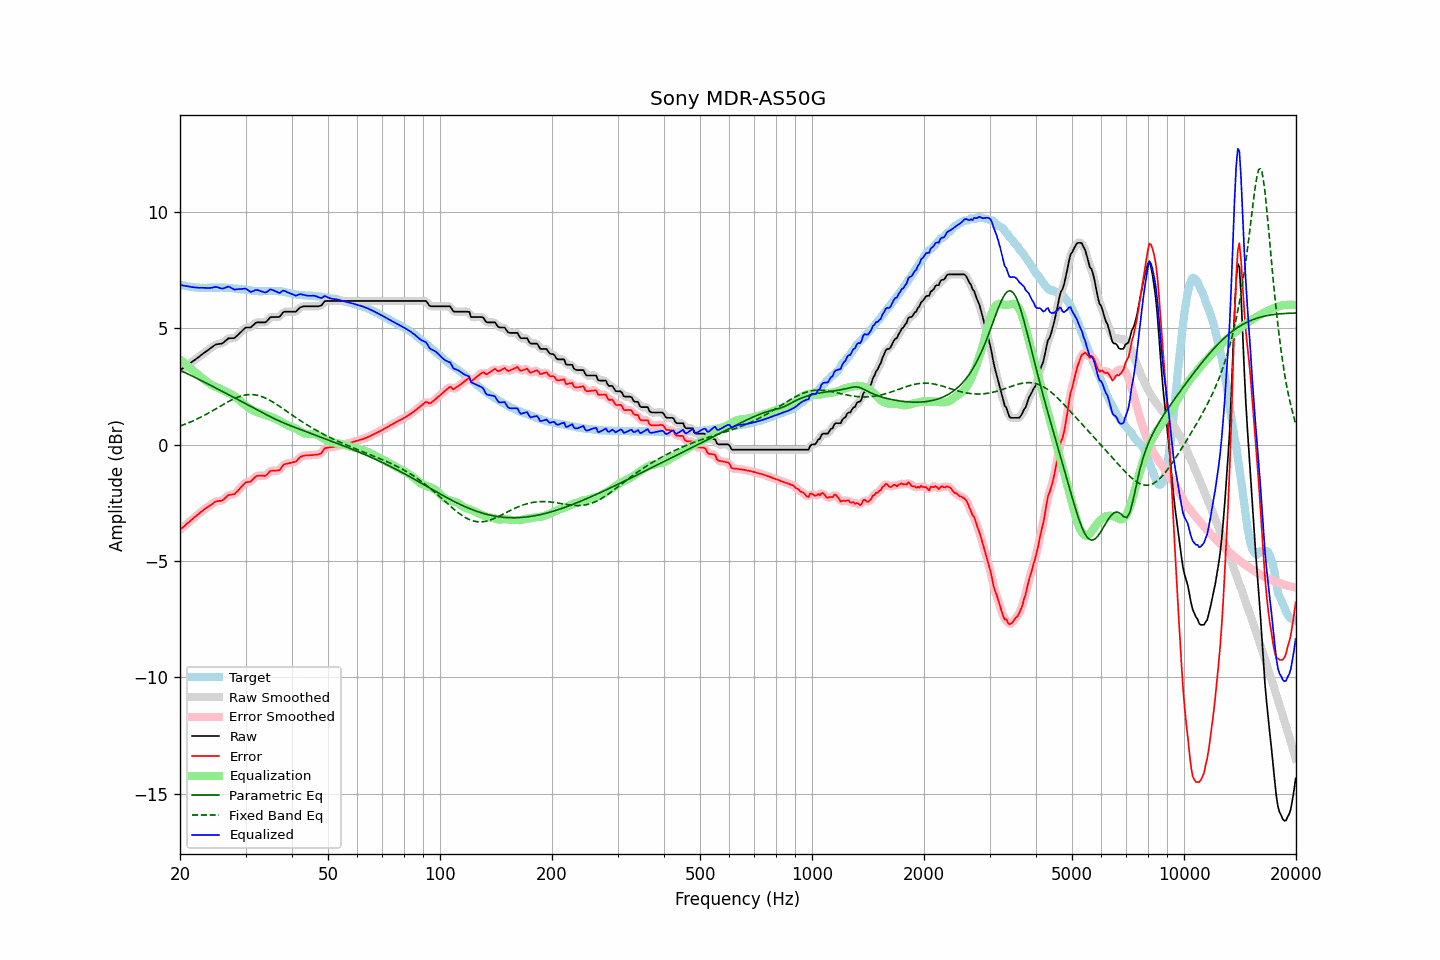

The file beside this chart, header and first rows:
frequency, raw, error, smoothed, error_smoothed, equalization, parametric_eq, fixed_band_eq, equalized_raw, equalized_smoothed, target
20.00, 3.20, -3.67, 3.20, -3.66, 3.66, 3.20, 0.80, 6.86, 6.86, 6.87
20.20, 3.25, -3.60, 3.25, -3.60, 3.60, 3.16, 0.82, 6.85, 6.85, 6.84
20.40, 3.29, -3.55, 3.29, -3.54, 3.54, 3.13, 0.84, 6.83, 6.83, 6.83
20.61, 3.34, -3.49, 3.34, -3.48, 3.48, 3.10, 0.87, 6.82, 6.82, 6.82
20.81, 3.39, -3.41, 3.38, -3.42, 3.42, 3.06, 0.90, 6.81, 6.81, 6.80
21.02, 3.43, -3.36, 3.43, -3.36, 3.36, 3.03, 0.93, 6.79, 6.79, 6.79
21.23, 3.48, -3.30, 3.48, -3.30, 3.30, 3.00, 0.95, 6.78, 6.78, 6.78
21.44, 3.53, -3.24, 3.53, -3.24, 3.24, 2.96, 0.98, 6.77, 6.77, 6.77
21.66, 3.58, -3.18, 3.58, -3.18, 3.18, 2.93, 1.01, 6.76, 6.76, 6.76
21.87, 3.63, -3.12, 3.63, -3.12, 3.13, 2.89, 1.05, 6.75, 6.75, 6.75
22.09, 3.68, -3.07, 3.68, -3.07, 3.07, 2.86, 1.08, 6.75, 6.75, 6.75
22.31, 3.73, -3.01, 3.73, -3.01, 3.01, 2.82, 1.11, 6.74, 6.74, 6.74
22.54, 3.78, -2.96, 3.78, -2.96, 2.95, 2.79, 1.14, 6.73, 6.74, 6.74
22.76, 3.84, -2.89, 3.84, -2.90, 2.90, 2.75, 1.18, 6.74, 6.73, 6.73
22.99, 3.89, -2.85, 3.89, -2.84, 2.85, 2.72, 1.21, 6.73, 6.73, 6.74
23.22, 3.94, -2.79, 3.94, -2.79, 2.79, 2.69, 1.25, 6.73, 6.73, 6.73
23.45, 3.99, -2.74, 3.99, -2.74, 2.74, 2.65, 1.29, 6.73, 6.73, 6.73
23.69, 4.04, -2.70, 4.04, -2.69, 2.69, 2.62, 1.33, 6.73, 6.73, 6.74
23.92, 4.09, -2.65, 4.09, -2.65, 2.64, 2.58, 1.36, 6.73, 6.73, 6.73
24.16, 4.14, -2.60, 4.14, -2.60, 2.59, 2.54, 1.40, 6.73, 6.73, 6.74
24.40, 4.19, -2.55, 4.19, -2.55, 2.55, 2.51, 1.44, 6.74, 6.74, 6.74
24.65, 4.24, -2.50, 4.24, -2.50, 2.52, 2.47, 1.48, 6.76, 6.76, 6.74
24.89, 4.29, -2.45, 4.28, -2.46, 2.49, 2.44, 1.52, 6.78, 6.77, 6.74
25.14, 4.31, -2.43, 4.31, -2.43, 2.46, 2.40, 1.56, 6.77, 6.76, 6.74
25.39, 4.32, -2.42, 4.32, -2.42, 2.43, 2.37, 1.61, 6.75, 6.75, 6.74
25.65, 4.33, -2.42, 4.33, -2.42, 2.39, 2.33, 1.65, 6.72, 6.72, 6.75
25.91, 4.34, -2.41, 4.35, -2.40, 2.36, 2.30, 1.69, 6.70, 6.71, 6.75
26.16, 4.38, -2.37, 4.38, -2.36, 2.33, 2.26, 1.73, 6.71, 6.71, 6.75
26.43, 4.44, -2.30, 4.44, -2.30, 2.30, 2.22, 1.77, 6.73, 6.74, 6.73
26.69, 4.50, -2.24, 4.50, -2.24, 2.26, 2.19, 1.80, 6.76, 6.76, 6.73
26.96, 4.56, -2.17, 4.54, -2.19, 2.23, 2.15, 1.84, 6.79, 6.78, 6.73
27.23, 4.57, -2.16, 4.57, -2.16, 2.19, 2.12, 1.88, 6.76, 6.76, 6.73
27.50, 4.57, -2.15, 4.57, -2.15, 2.16, 2.08, 1.91, 6.73, 6.72, 6.72
27.77, 4.57, -2.14, 4.57, -2.14, 2.12, 2.04, 1.95, 6.69, 6.69, 6.71
28.05, 4.58, -2.13, 4.59, -2.11, 2.07, 2.01, 1.98, 6.65, 6.67, 6.71
28.33, 4.65, -2.05, 4.64, -2.06, 2.02, 1.97, 2.01, 6.67, 6.66, 6.70
28.62, 4.71, -1.99, 4.71, -1.98, 1.97, 1.93, 2.04, 6.67, 6.67, 6.69
28.90, 4.78, -1.90, 4.78, -1.91, 1.90, 1.90, 2.06, 6.68, 6.68, 6.68
29.19, 4.84, -1.83, 4.84, -1.83, 1.84, 1.86, 2.08, 6.68, 6.68, 6.67
29.48, 4.91, -1.76, 4.91, -1.75, 1.78, 1.82, 2.10, 6.69, 6.69, 6.67
29.78, 4.98, -1.68, 4.97, -1.68, 1.72, 1.79, 2.12, 6.70, 6.70, 6.66
30.08, 5.03, -1.62, 5.01, -1.63, 1.67, 1.75, 2.13, 6.69, 6.68, 6.65
30.38, 5.03, -1.61, 5.03, -1.61, 1.62, 1.71, 2.14, 6.64, 6.64, 6.64
30.68, 5.03, -1.60, 5.03, -1.60, 1.57, 1.68, 2.15, 6.60, 6.60, 6.63
30.99, 5.03, -1.59, 5.05, -1.57, 1.52, 1.64, 2.15, 6.55, 6.57, 6.62
31.30, 5.10, -1.51, 5.10, -1.51, 1.48, 1.60, 2.15, 6.58, 6.58, 6.61
31.61, 5.16, -1.45, 5.16, -1.44, 1.45, 1.57, 2.14, 6.61, 6.61, 6.60
31.93, 5.23, -1.37, 5.22, -1.38, 1.42, 1.53, 2.13, 6.65, 6.63, 6.60
32.24, 5.25, -1.34, 5.24, -1.35, 1.39, 1.49, 2.12, 6.64, 6.64, 6.59
32.57, 5.25, -1.34, 5.25, -1.33, 1.37, 1.46, 2.10, 6.62, 6.62, 6.59
32.89, 5.25, -1.34, 5.25, -1.33, 1.35, 1.42, 2.08, 6.59, 6.60, 6.58
33.22, 5.25, -1.33, 5.24, -1.34, 1.32, 1.38, 2.06, 6.57, 6.57, 6.58
33.55, 5.25, -1.34, 5.24, -1.35, 1.30, 1.35, 2.03, 6.55, 6.55, 6.59
33.89, 5.25, -1.35, 5.26, -1.33, 1.28, 1.31, 2.00, 6.53, 6.54, 6.60
34.23, 5.30, -1.30, 5.31, -1.29, 1.26, 1.27, 1.97, 6.55, 6.57, 6.59
34.57, 5.38, -1.22, 5.38, -1.22, 1.23, 1.24, 1.93, 6.61, 6.61, 6.60
34.92, 5.46, -1.14, 5.44, -1.16, 1.20, 1.20, 1.90, 6.66, 6.64, 6.60
35.27, 5.48, -1.13, 5.48, -1.13, 1.18, 1.17, 1.86, 6.66, 6.65, 6.60
35.62, 5.48, -1.12, 5.48, -1.11, 1.15, 1.14, 1.82, 6.63, 6.64, 6.60
35.97, 5.48, -1.12, 5.48, -1.12, 1.12, 1.10, 1.77, 6.60, 6.60, 6.60
... 635 more rows
